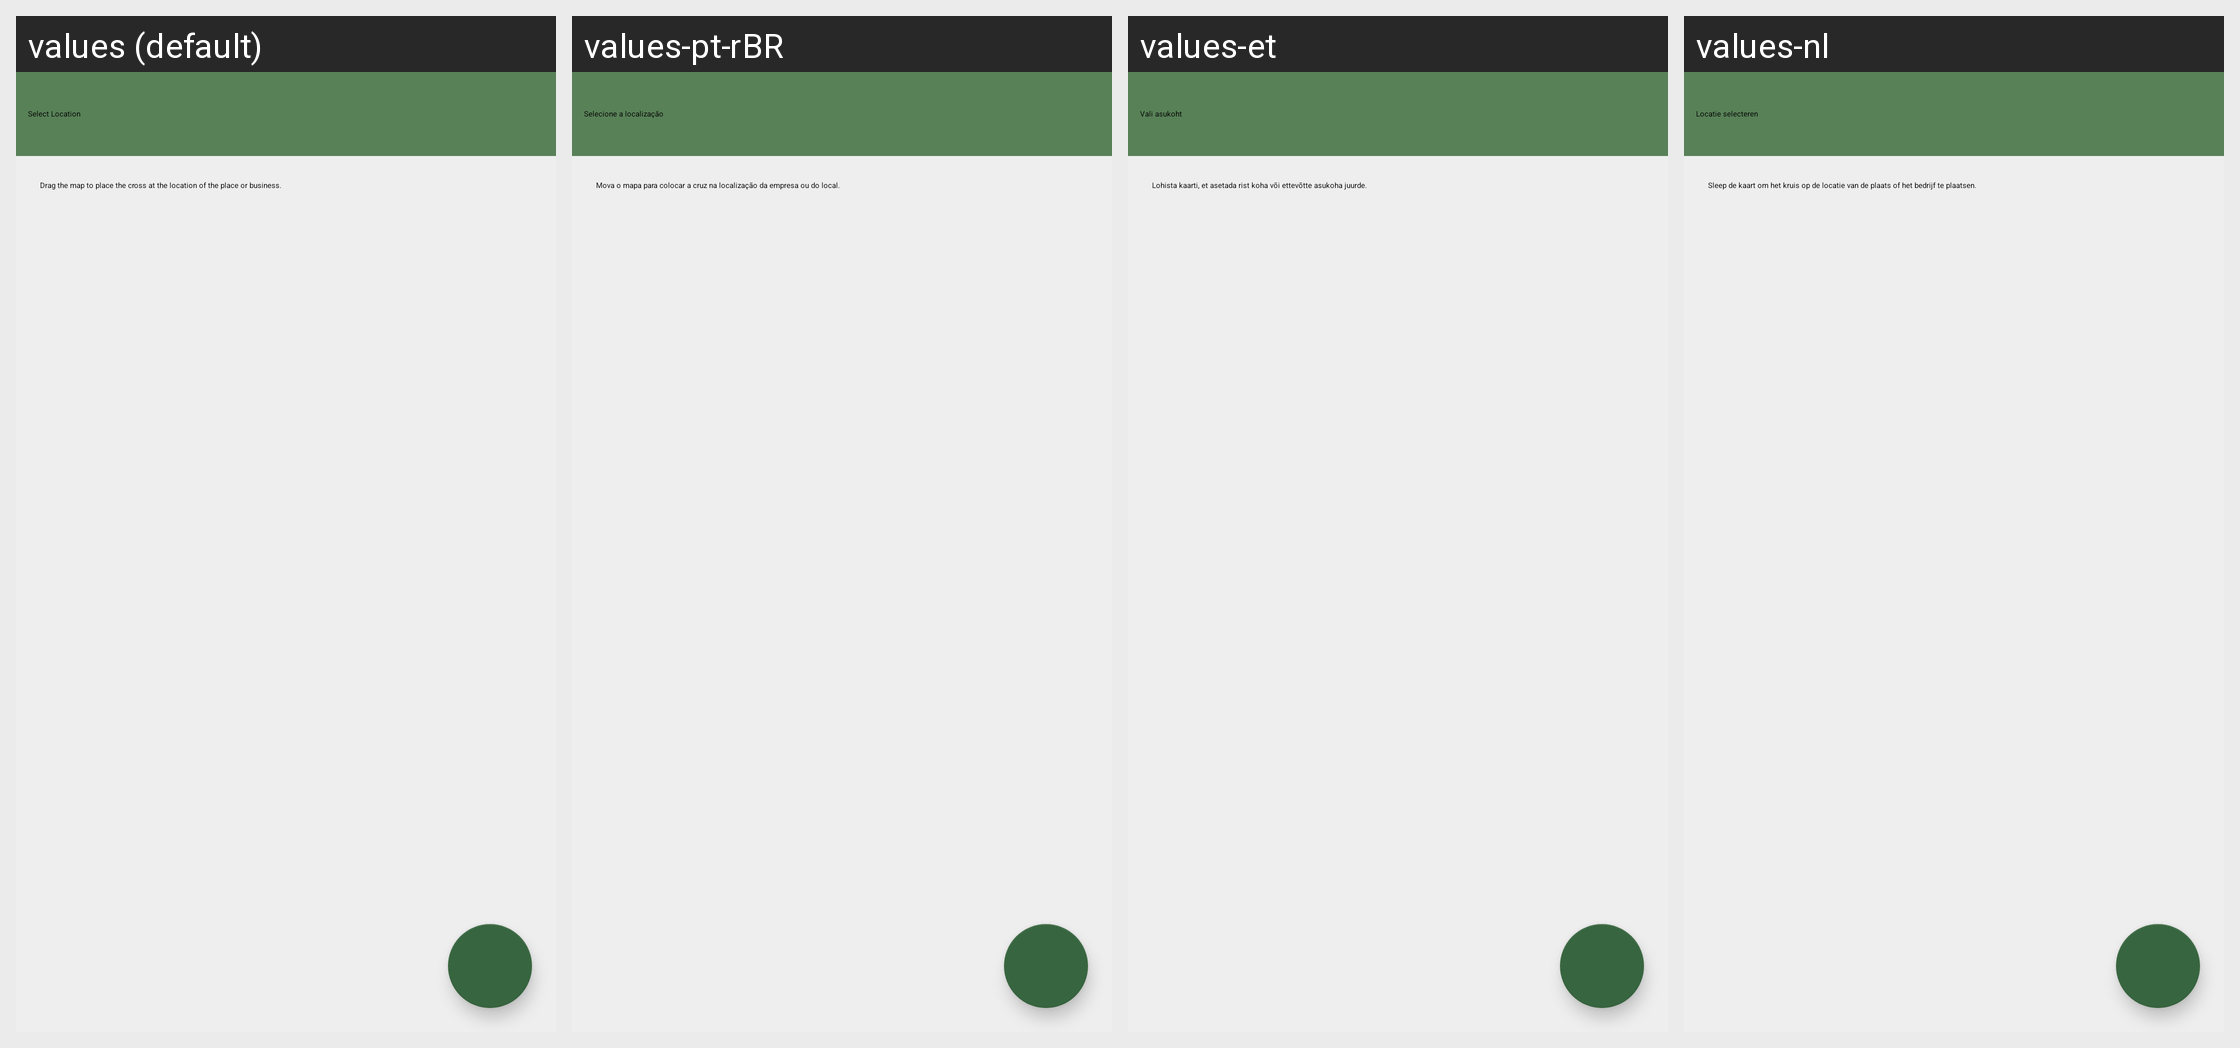

This grid shows one Android layout under several languages. Give, for every string resource on the screen, its name, the default text and each shown locale's text.
Android screen res/layout/position_chooser.xml rendered under 4 locales, left to right: values (default), values-pt-rBR, values-et, values-nl. Device: Nexus 5 (rendered at 1080×1920; each locale shown at half size, 540×960, under a caption strip naming it); theme MwmTheme.
Other locales in the repository, not shown: values-af, values-ar, values-ast, values-az, values-be, values-bg, values-bn, values-ca, values-cs, values-cy, values-da, values-de, values-el, values-es, values-es-rMX, values-eu, values-fa, values-fi, values-fr, values-fr-rCA, values-gl, values-gsw, values-hi, values-hr, values-hu, values-in, values-is, values-it, values-iw, values-ja, values-ko, values-lt, values-lv, values-mr, values-mt, values-nb, values-pl, values-pt, values-ro, values-ru, values-sk, values-sr, values-sv, values-sw, values-th, values-tr, values-uk, values-vi, values-zh, values-zh-rTW.
Strings drawn on this screen, with the default value and each locale's value (text and hints the layout hard-codes, and strings that could not be matched under every locale, appear in the picture but are not listed):

editor_add_select_location
  values: Select Location
  values-pt-rBR: Selecione a localização
  values-et: Vali asukoht
  values-nl: Locatie selecteren

editor_focus_map_on_location
  values: Drag the map to place the cross at the location of the place or business.
  values-pt-rBR: Mova o mapa para colocar a cruz na localização da empresa ou do local.
  values-et: Lohista kaarti, et asetada rist koha või ettevõtte asukoha juurde.
  values-nl: Sleep de kaart om het kruis op de locatie van de plaats of het bedrijf te plaatsen.
